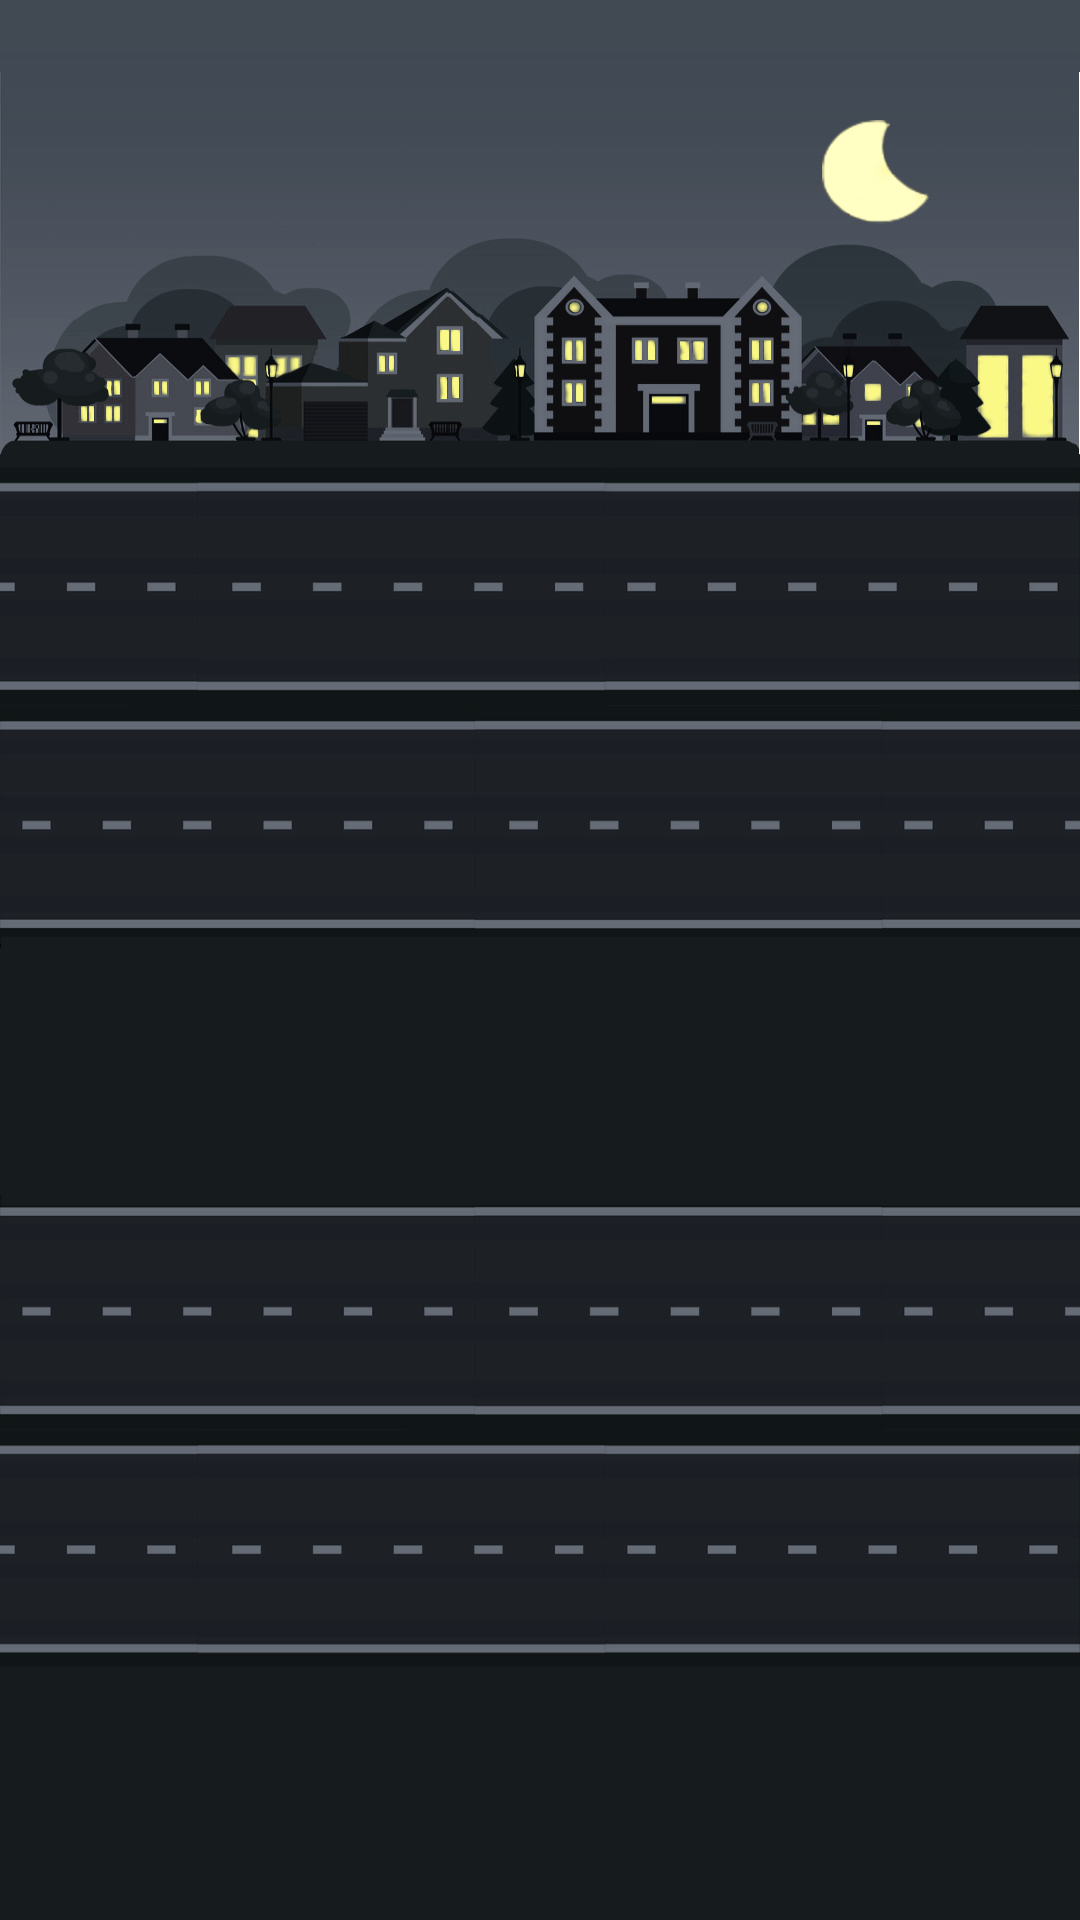

Write the Android layout XML for this screen, with the resource values it uses.
<!-- AndroidManifest.xml: application theme Theme.CrossyStreet -->
<!-- res/layout/activity_level4.xml -->
<?xml version="1.0" encoding="utf-8"?>
<RelativeLayout xmlns:android="http://schemas.android.com/apk/res/android"
    android:layout_width="fill_parent"
    android:layout_height="fill_parent"
    xmlns:app="http://schemas.android.com/apk/res-auto"
    android:background="@drawable/background4"
    android:id="@+id/Level4_frame"
    android:layout_alignParentTop="true">

    <ImageView
        android:id="@+id/pause"
        android:layout_width="70dp"
        android:layout_height="70dp"
        android:layout_alignParentBottom="true"
        android:layout_marginBottom="16dp"
        app:srcCompat="@drawable/pause_button" />


</RelativeLayout>
<!-- resources referenced by this layout -->
<resources>
  <!-- drawable background4: png bitmap (drawable, 207422 bytes) -->
  <style name="Theme.CrossyStreet" parent="Theme.MaterialComponents.DayNight.DarkActionBar">
          
          <item name="colorPrimary">@color/purple_500</item>
          <item name="colorPrimaryVariant">@color/purple_700</item>
          <item name="colorOnPrimary">@color/white</item>
          
          <item name="colorSecondary">@color/teal_200</item>
          <item name="colorSecondaryVariant">@color/teal_700</item>
          <item name="colorOnSecondary">@color/black</item>
          
          <item name="android:statusBarColor" tools:targetApi="l">?attr/colorPrimaryVariant</item>
          
      </style>
  <!-- not gathered from this repository: default colours our renderer supplied (Android Studio template values) -->
  <color name="purple_500">#FF6200EE</color>
  <color name="purple_700">#FF3700B3</color>
  <color name="teal_200">#FF03DAC5</color>
  <color name="teal_700">#FF018786</color>
  <color name="black">#FF000000</color>
  <color name="white">#FFFFFFFF</color>
</resources>
